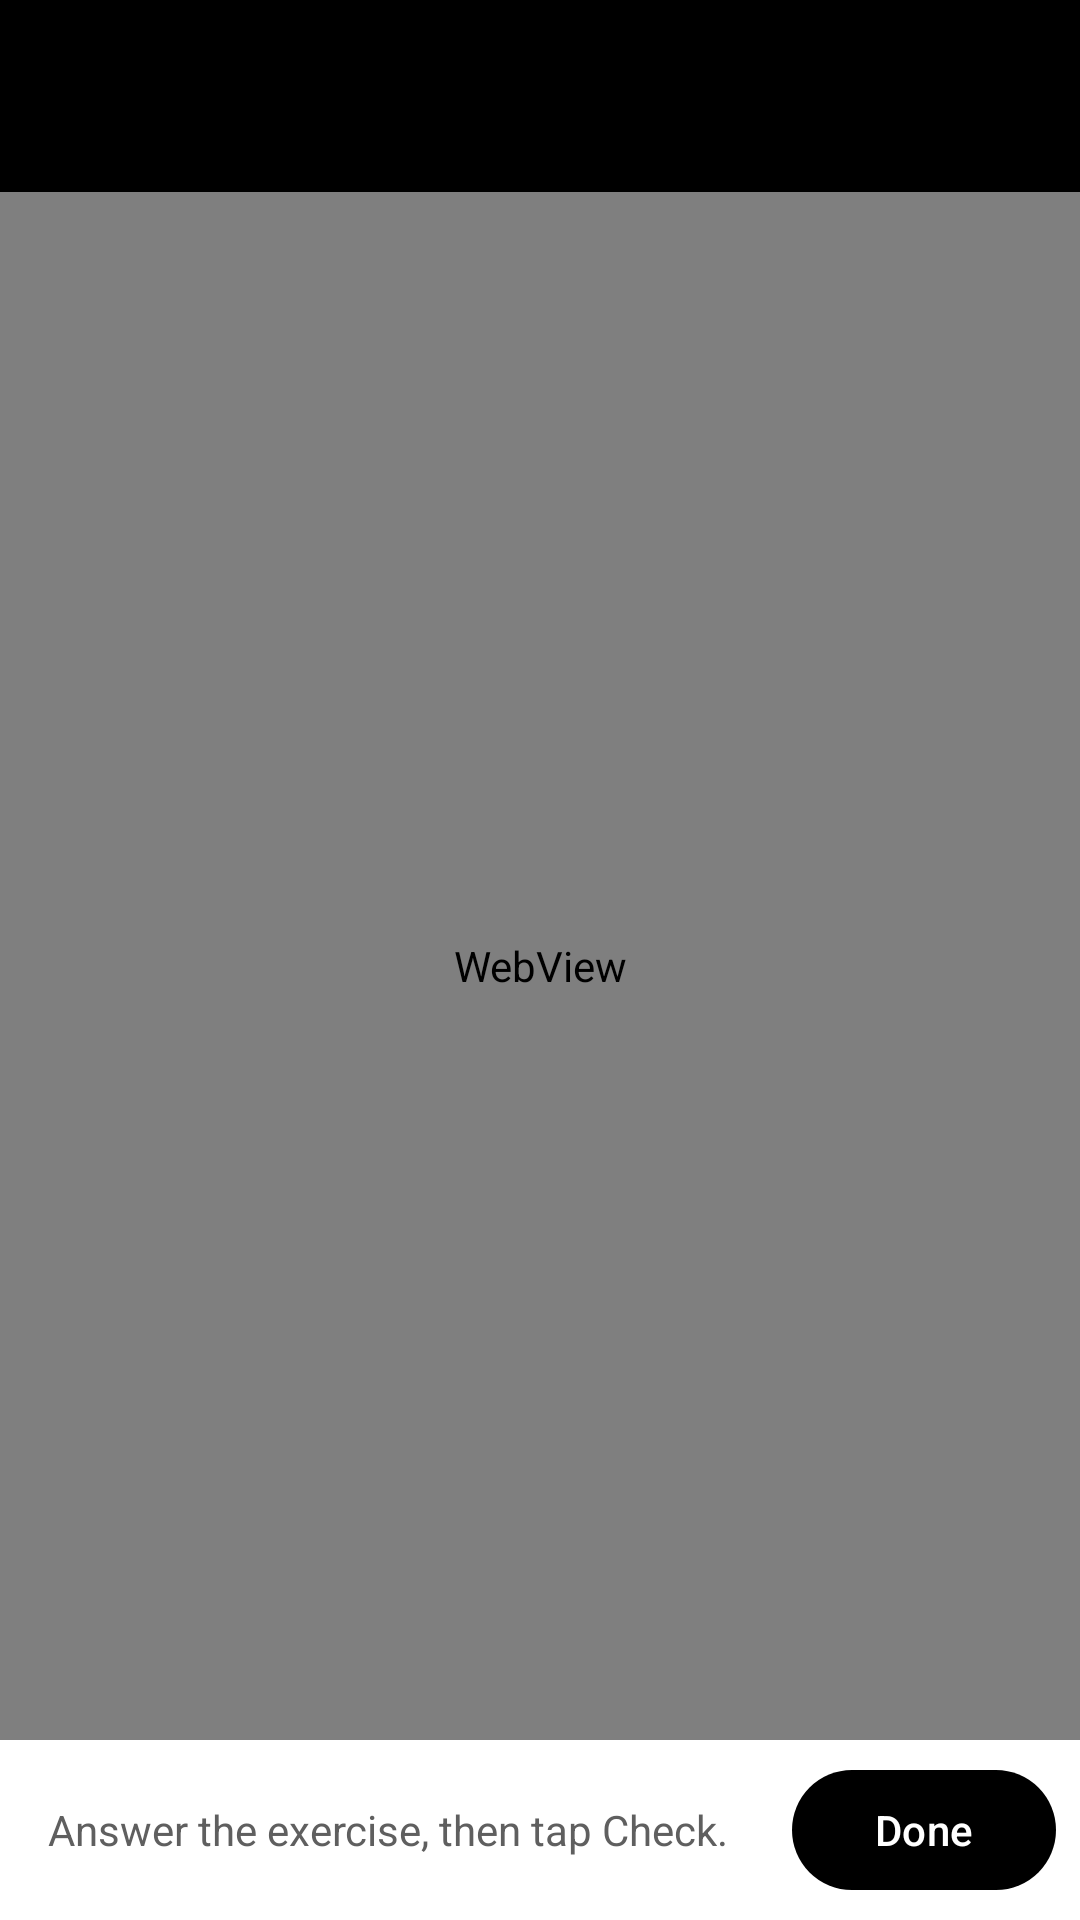

Layout XML and referenced resources for this Android screen:
<!-- AndroidManifest.xml: application theme Theme.EduQode -->
<!-- res/layout/activity_h5p.xml -->
<?xml version="1.0" encoding="utf-8"?>
<LinearLayout xmlns:android="http://schemas.android.com/apk/res/android"
    xmlns:app="http://schemas.android.com/apk/res-auto"
    android:id="@+id/root" android:layout_width="match_parent" android:layout_height="match_parent"
    android:orientation="vertical" android:background="@color/brand_dark">
    <com.google.android.material.appbar.MaterialToolbar
        android:id="@+id/toolbar" android:layout_width="match_parent" android:layout_height="?attr/actionBarSize"
        app:theme="@style/ThemeOverlay.EduQode.Toolbar" />
    <WebView android:id="@+id/player" android:layout_width="match_parent" android:layout_height="0dp"
        android:layout_weight="1" android:background="#FFFFFF" />
    <LinearLayout android:layout_width="match_parent" android:layout_height="wrap_content"
        android:orientation="horizontal" android:gravity="center_vertical" android:background="#FFFFFF"
        android:paddingStart="16dp" android:paddingEnd="8dp" android:paddingTop="6dp" android:paddingBottom="6dp">
        <TextView android:id="@+id/status" android:layout_width="0dp" android:layout_height="wrap_content"
            android:layout_weight="1" android:textColor="@color/text_secondary" android:textSize="14sp"
            android:text="@string/ui_answer_the_exercise_then_tap_check" />
        <com.google.android.material.button.MaterialButton android:id="@+id/btn_done"
            android:layout_width="wrap_content" android:layout_height="wrap_content" android:text="@string/ui_done" />
    </LinearLayout>
</LinearLayout>
<!-- resources referenced by this layout -->
<resources>
  <color name="brand_dark">#000000</color>
  <color name="text_secondary">#5F5F5F</color>
  <string name="ui_answer_the_exercise_then_tap_check">Answer the exercise, then tap Check.</string>
  <string name="ui_done">Done</string>
  <style name="ThemeOverlay.EduQode.Toolbar" parent="ThemeOverlay.Material3.Dark.ActionBar">
          <item name="colorControlNormal">@android:color/white</item>
      </style>
  <style name="Theme.EduQode" parent="Theme.Material3.Light.NoActionBar">
          <item name="colorPrimary">@color/brand_dark</item>
          <item name="colorOnPrimary">@android:color/white</item>
          <item name="colorPrimaryContainer">@color/brand_accent_soft</item>
          <item name="colorOnPrimaryContainer">@color/brand_dark</item>
          <item name="colorSecondary">@color/brand_accent</item>
          <item name="colorOnSecondary">@color/brand_dark</item>
          <item name="colorSecondaryContainer">@color/brand_accent_soft</item>
          <item name="colorAccent">@color/brand_accent</item>
          <item name="android:colorBackground">@color/screen_bg</item>
          <item name="android:statusBarColor">@color/brand_dark</item>
          <item name="android:navigationBarColor">@color/brand_dark</item>
          <item name="android:windowLightStatusBar">false</item>
          <item name="android:windowLightNavigationBar">false</item>
          <item name="toolbarStyle">@style/Widget.EduQode.Toolbar</item>
      </style>
  <color name="brand_accent_soft">#FFF1D9</color>
  <color name="brand_accent">#F5A623</color>
  <color name="screen_bg">#F6F6F4</color>
  <style name="Widget.EduQode.Toolbar" parent="Widget.Material3.Toolbar">
          <item name="android:background">@color/brand_dark</item>
          <item name="titleTextColor">@android:color/white</item>
          <item name="subtitleTextColor">#CCFFFFFF</item>
          <item name="navigationIconTint">@android:color/white</item>
      </style>
</resources>
